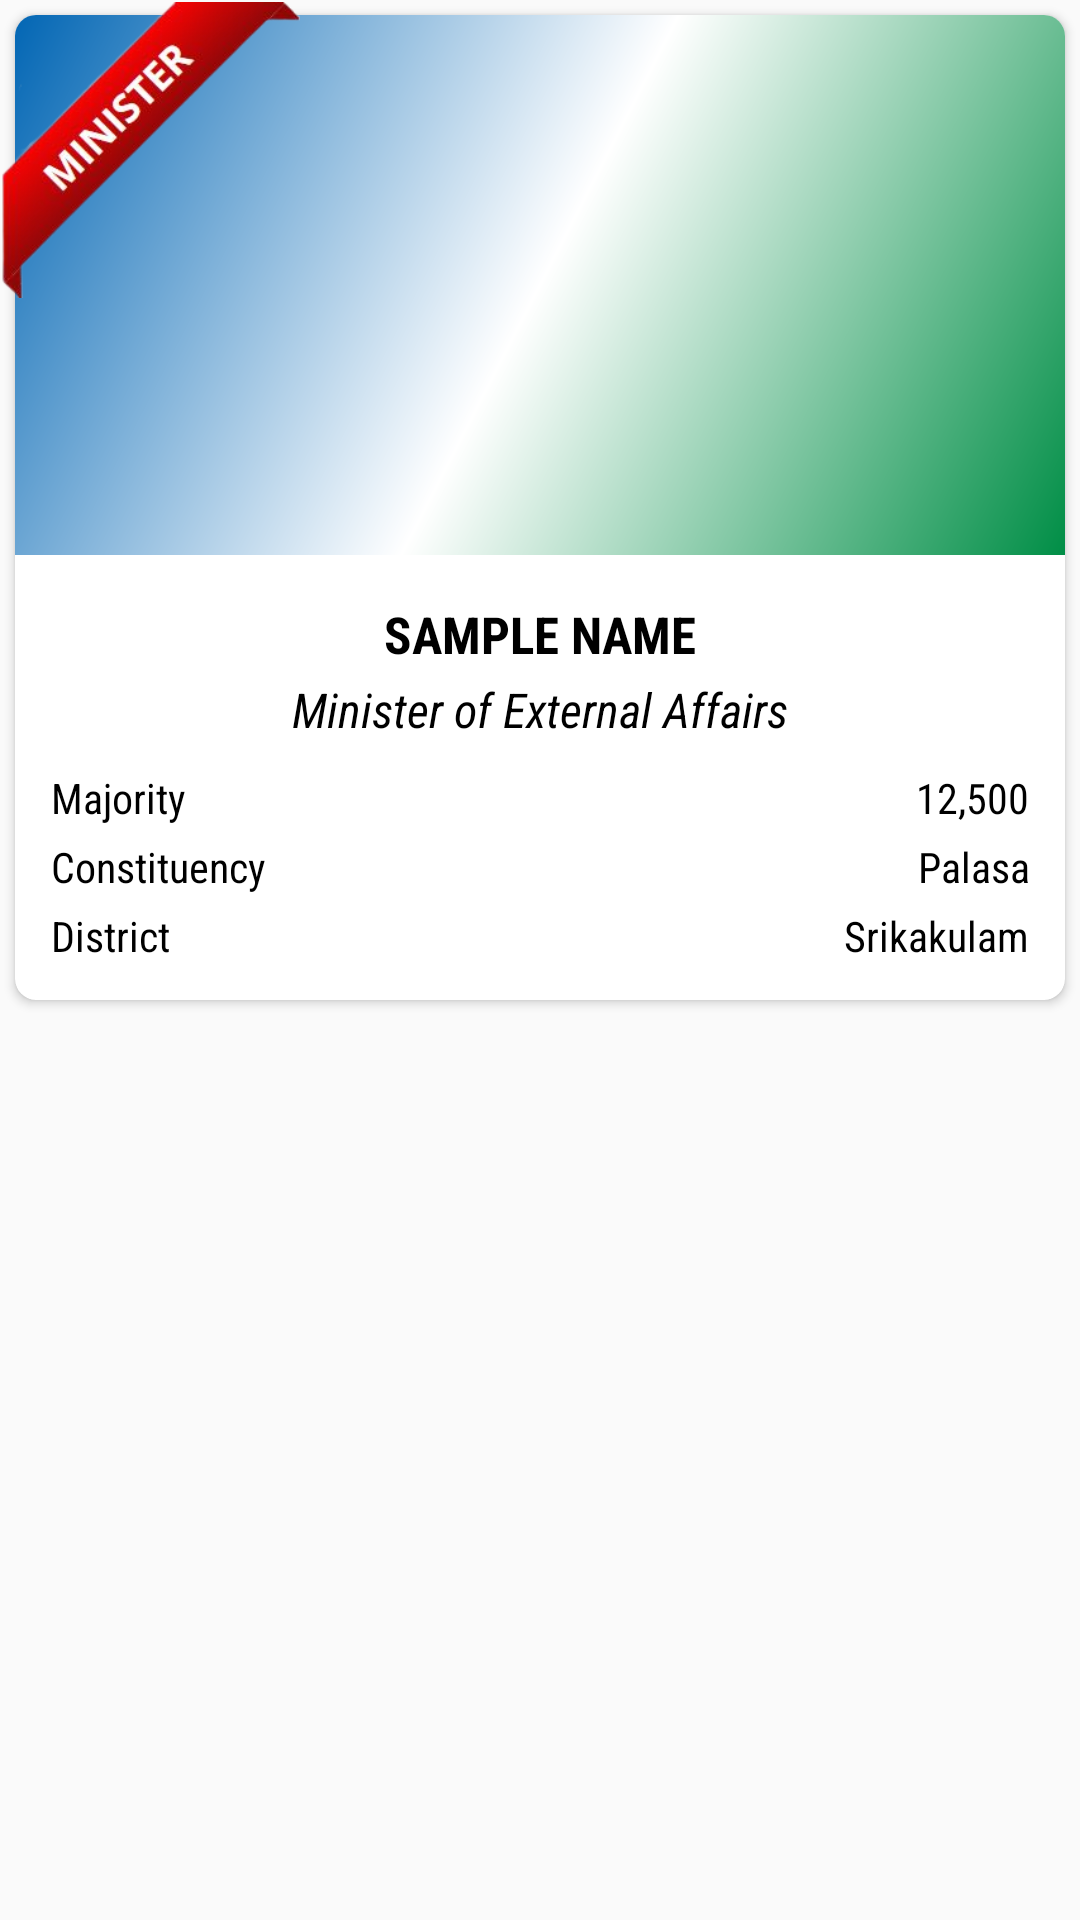

The Android layout XML behind this screen, and the referenced resources:
<!-- AndroidManifest.xml: application theme AppTheme -->
<!-- res/layout/layout_minister_cell.xml -->
<?xml version="1.0" encoding="utf-8"?>
<LinearLayout xmlns:android="http://schemas.android.com/apk/res/android"
    xmlns:app="http://schemas.android.com/apk/res-auto"
    android:orientation="vertical"
    android:layout_width="match_parent"
    android:layout_height="wrap_content">

    <RelativeLayout
        android:layout_width="match_parent"
        android:layout_height="wrap_content">

        <ImageView
            android:visibility="visible"
            android:id="@+id/ministerRibbon"
            android:layout_width="100dp"
            android:layout_height="100dp"
            android:src="@drawable/minister_ribbon"
            android:elevation="3dp"/>

        <androidx.cardview.widget.CardView
            android:layout_width="match_parent"
            android:layout_height="wrap_content"
            app:cardCornerRadius="7dp"
            android:layout_margin="5dp">

            <RelativeLayout
                android:layout_width="match_parent"
                android:layout_height="wrap_content">

                <ImageView
                    android:id="@+id/partyFlag"
                    android:layout_width="match_parent"
                    android:layout_height="180dp"
                    android:src="@drawable/ysrcp_flag"/>

                <ImageView
                    android:layout_width="match_parent"
                    android:layout_height="180dp"
                    android:scaleType="fitXY"
                    android:id="@+id/candidatePhoto"/>

                <RelativeLayout
                    android:layout_width="match_parent"
                    android:layout_height="wrap_content"
                    android:padding="10dp"
                    android:layout_below="@id/partyFlag">

                    <TextView
                        android:id="@+id/name"
                        android:layout_width="match_parent"
                        android:layout_height="wrap_content"
                        android:text="@string/sample_name"
                        android:textSize="17sp"
                        android:textStyle="bold"
                        android:textColor="@color/black"
                        android:layout_marginTop="5dp"
                        android:gravity="center_horizontal"
                        android:fontFamily="sans-serif-condensed"
                        android:layout_marginBottom="3dp"/>

                    <TextView
                        android:id="@+id/portfolio"
                        android:layout_below="@id/name"
                        android:layout_width="match_parent"
                        android:layout_height="wrap_content"
                        android:text="@string/sample_portfolio"
                        android:textSize="16sp"
                        android:textStyle="italic"
                        android:textColor="@color/black"
                        android:gravity="center_horizontal"
                        android:fontFamily="sans-serif-condensed"
                        android:layout_marginBottom="7dp"/>

                    

                    <TextView
                        style="@style/mlaInfoStyle"
                        android:id="@+id/majorityTag"
                        android:layout_below="@+id/portfolio"
                        android:text="@string/majority"/>

                    <TextView
                        android:id="@+id/majority"
                        style="@style/mlaInfoStyle"
                        android:text="@string/sample_majority"
                        android:layout_below="@+id/portfolio"
                        android:layout_alignParentEnd="true"/>

                    <TextView
                        style="@style/mlaInfoStyle"
                        android:id="@+id/constituencyTag"
                        android:layout_below="@+id/majorityTag"
                        android:text="@string/constituency"/>

                    <TextView
                        android:id="@+id/constituency"
                        style="@style/mlaInfoStyle"
                        android:text="@string/sample_constituency"
                        android:layout_toEndOf="@+id/constituencyTag"
                        android:gravity="end"
                        android:layout_marginStart="3dp"
                        android:layout_below="@+id/majorityTag"
                        android:layout_alignParentEnd="true"/>

                    <TextView
                        style="@style/mlaInfoStyle"
                        android:id="@+id/districtTag"
                        android:layout_below="@+id/constituency"
                        android:text="@string/district"/>

                    <TextView
                        android:id="@+id/district"
                        style="@style/mlaInfoStyle"
                        android:text="@string/sample_district"
                        android:layout_toEndOf="@+id/districtTag"
                        android:gravity="end"
                        android:layout_marginStart="3dp"
                        android:layout_below="@+id/constituency"
                        android:layout_alignParentEnd="true"/>

                </RelativeLayout>

            </RelativeLayout>

        </androidx.cardview.widget.CardView>

    </RelativeLayout>

</LinearLayout>
<!-- resources referenced by this layout -->
<resources>
  <color name="black">#000000</color>
  <!-- drawable minister_ribbon: png bitmap (drawable, 40451 bytes) -->
  <!-- drawable ysrcp_flag (drawable) -->
  <?xml version="1.0" encoding="utf-8"?>
  <shape xmlns:android="http://schemas.android.com/apk/res/android"
      android:shape="rectangle">
  
      <gradient
          android:startColor="@color/philippineGreen"
          android:endColor="@color/honoluluBlue"
          android:centerColor="@color/white"
          android:angle="135"/>
  
  </shape>
  <string name="age">Age</string>
  <string name="constituency">Constituency</string>
  <string name="district">District</string>
  <string name="majority">Majority</string>
  <string name="qualification">Qualification</string>
  <string name="sample_age">55</string>
  <string name="sample_constituency">Palasa</string>
  <string name="sample_district">Srikakulam</string>
  <string name="sample_majority">12,500</string>
  <string name="sample_name">SAMPLE NAME</string>
  <string name="sample_portfolio">Minister of External Affairs</string>
  <string name="sample_qualification">B. Tech</string>
  <style name="mlaInfoStyle">
          <item name="android:padding">2dp</item>
          <item name="android:layout_width">wrap_content</item>
          <item name="android:layout_height">wrap_content</item>
          <item name="android:fontFamily">sans-serif-condensed</item>
          <item name="android:textColor">@color/black</item>
          <item name="android:textSize">14sp</item>
      </style>
  <style name="AppTheme" parent="Theme.AppCompat.Light.DarkActionBar">
          
          <item name="colorPrimary">@color/colorPrimary</item>
          <item name="colorPrimaryDark">@color/colorPrimaryDark</item>
          <item name="colorAccent">@color/colorAccent</item>
          <item name="android:fontFamily">@string/default_font</item>
      </style>
  <color name="philippineGreen">#008E46</color>
  <color name="honoluluBlue">#0266B4</color>
  <color name="white">#FFFFFF</color>
  <color name="colorPrimary">#008577</color>
  <color name="colorPrimaryDark">#00574B</color>
  <color name="colorAccent">#D81B60</color>
  <string name="default_font" translatable="false">sans-serif-condensed</string>
</resources>
